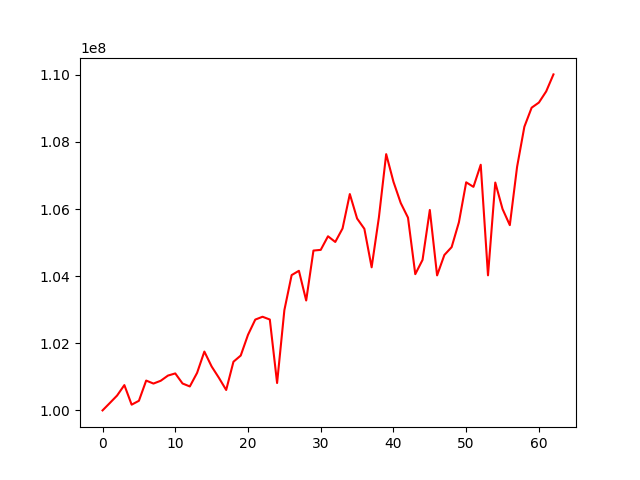

The data file committed next to this chart (first rows):
, 0
0, 100000000
1, 100220015
2, 100442890
3, 100754483
4, 100170782
5, 100286586
6, 100888992
7, 100799891
8, 100883451
9, 101038441
10, 101102048
11, 100801814
12, 100713709
13, 101118530
14, 101753474
15, 101308969
16, 100970961
17, 100608489
18, 101450611
19, 101634845
20, 102253088
21, 102706721
22, 102791048
23, 102708538
24, 100816354
25, 102987261
26, 104032530
27, 104161025
28, 103275593
29, 104764092
30, 104784437
31, 105189958
32, 105020261
33, 105422437
34, 106447953
35, 105719114
36, 105412072
37, 104265187
38, 105755319
39, 107638084
40, 106814486
41, 106181644
42, 105744629
43, 104060603
44, 104486065
45, 105973908
46, 104023798
47, 104632024
48, 104866468
49, 105607342
50, 106798301
51, 106662607
52, 107321879
53, 104025790
54, 106791794
55, 106002151
56, 105521619
57, 107260740
58, 108453794
59, 109022289
... 3 more rows
